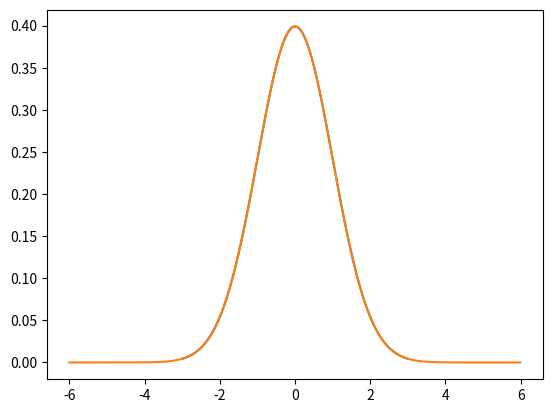

Write Python code to recreate this figure.
# atplotlib inline
from scipy.stats import norm
import matplotlib.pyplot as plt
import numpy as np

x = np.arange(-3, 3, 0.01)

plt.plot(x, norm.pdf(x))
plt.savefig("yeet.png")

x = np.arange(-6, 6, 0.01)

plt.plot(x, norm.pdf(x))
plt.savefig("temp.png")